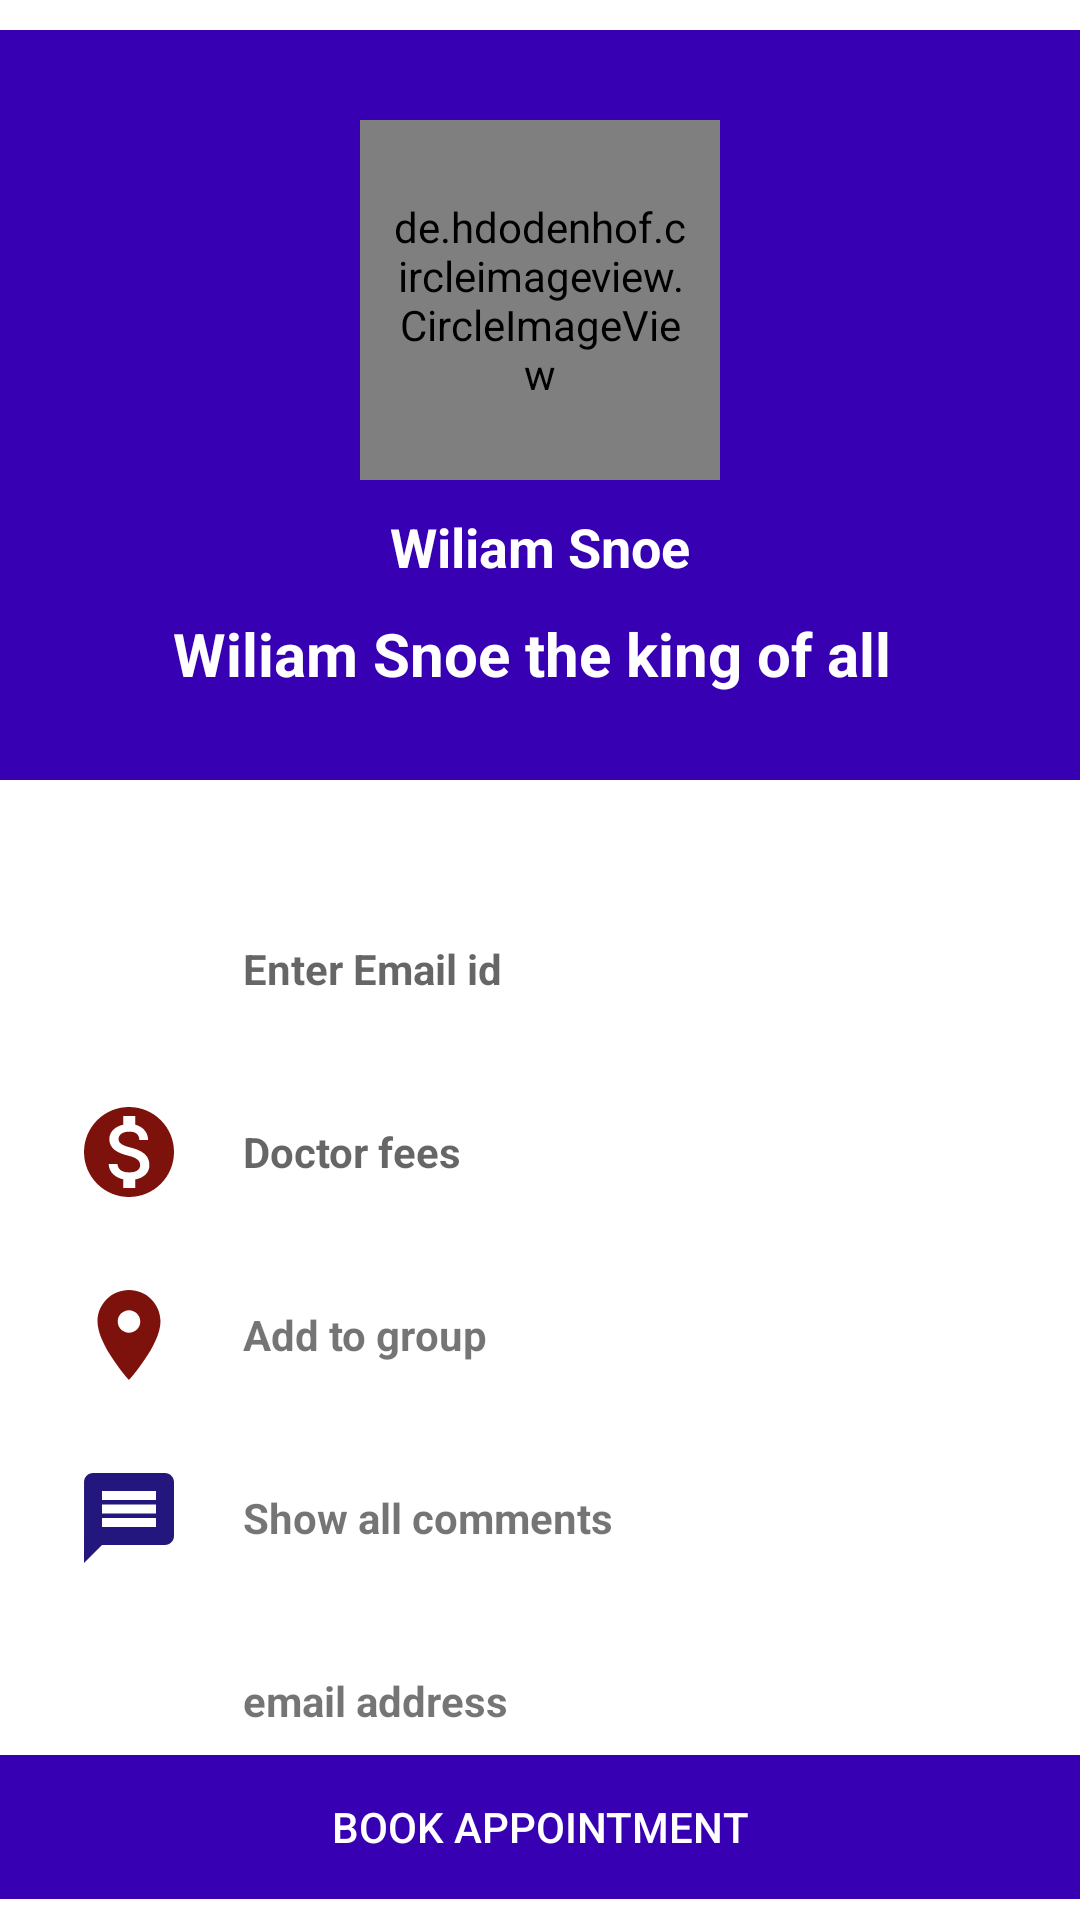

Here is an Android app screen rendered from its layout file. Give the layout XML and the strings, colors and styles it references.
<!-- AndroidManifest.xml: application theme Theme.MyMedApp -->
<!-- res/layout/find_doctor.xml -->
<FrameLayout xmlns:android="http://schemas.android.com/apk/res/android"
    xmlns:tools="http://schemas.android.com/tools"
    android:layout_width="match_parent"
    android:layout_height="match_parent"
    android:layout_marginTop="44dp">


    <ScrollView xmlns:android="http://schemas.android.com/apk/res/android"
        android:layout_width="match_parent"
        android:layout_height="match_parent"
        android:id="@+id/scroll_parent">


        <LinearLayout
            android:layout_width="match_parent"
            android:layout_height="match_parent"


            android:layout_marginTop="10dp"
            android:orientation="vertical"
            android:weightSum="1">

            <RelativeLayout
                android:layout_width="match_parent"
                android:layout_height="match_parent"
                android:layout_weight="0.14">

                <LinearLayout
                    android:layout_width="match_parent"
                    android:layout_height="250dp"
                    android:background="@color/purple_700"
                    android:orientation="vertical">

                    <de.hdodenhof.circleimageview.CircleImageView
                        android:id="@+id/doctorImage"
                        android:layout_width="120dp"
                        android:layout_height="120dp"
                        android:layout_gravity="center_horizontal"
                        android:layout_marginTop="30dp"
                        android:adjustViewBounds="false"
                        android:padding="10dp" />

                    <TextView
                        android:id="@+id/doctorName"
                        android:layout_width="wrap_content"
                        android:layout_height="wrap_content"
                        android:layout_gravity="center_horizontal"
                        android:layout_marginTop="10dp"
                        android:text="Wiliam Snoe"
                        android:textColor="#fff"
                        android:textSize="18sp"
                        android:textStyle="bold" />

                    <TextView
                        android:id="@+id/doctorSpel"
                        android:layout_width="wrap_content"
                        android:layout_height="wrap_content"
                        android:layout_gravity="center_horizontal"
                        android:layout_marginTop="10dp"
                        android:text="Wiliam Snoe the king of all "
                        android:textColor="#fff"
                        android:textSize="20sp"
                        android:textStyle="bold" />
                </LinearLayout>

            </RelativeLayout>

            <LinearLayout
                android:layout_width="360dp"
                android:layout_height="wrap_content"
                android:layout_gravity="center"
                android:layout_marginTop="45dp"
                android:orientation="vertical">

                <LinearLayout
                    android:layout_width="match_parent"
                    android:layout_height="wrap_content"
                    android:orientation="horizontal"
                    android:paddingLeft="25dp">

                    <ImageView
                        android:layout_width="36dp"
                        android:layout_height="36dp"
                        android:src="@drawable/ic_baseline_email_24" />

                    <TextView
                        android:id="@+id/doctorDes"
                        android:layout_width="wrap_content"
                        android:layout_height="wrap_content"
                        android:layout_gravity="center_vertical"
                        android:hint="Enter Email id "
                        android:paddingLeft="20dp"
                        android:textStyle="bold" />
                </LinearLayout>

                <LinearLayout
                    android:layout_width="match_parent"
                    android:layout_height="wrap_content"
                    android:layout_marginTop="25dp"
                    android:orientation="horizontal"
                    android:paddingLeft="25dp">

                    <ImageView
                        android:layout_width="36dp"
                        android:layout_height="36dp"
                        android:src="@drawable/ic_baseline_monetization_on_24" />

                    <TextView
                        android:id="@+id/doctorFee"

                        android:layout_width="wrap_content"
                        android:layout_height="wrap_content"
                        android:layout_gravity="center_vertical"
                        android:hint="Doctor fees"
                        android:paddingLeft="20dp"
                        android:textStyle="bold" />
                </LinearLayout>

                <LinearLayout
                    android:layout_width="match_parent"
                    android:layout_height="wrap_content"
                    android:layout_marginTop="25dp"
                    android:orientation="horizontal"
                    android:paddingLeft="25dp">

                    <ImageView
                        android:layout_width="36dp"
                        android:layout_height="36dp"
                        android:src="@drawable/ic_baseline_location_on_24" />

                    <TextView
                        android:id="@+id/doctorAddress"

                        android:layout_width="wrap_content"
                        android:layout_height="wrap_content"
                        android:layout_gravity="center_vertical"
                        android:hint="Enter Name"
                        android:paddingLeft="20dp"
                        android:text="Add to group"
                        android:textStyle="bold" />
                </LinearLayout>

                <LinearLayout
                    android:layout_width="match_parent"
                    android:layout_height="wrap_content"
                    android:layout_marginTop="25dp"
                    android:orientation="horizontal"
                    android:paddingLeft="25dp">

                    <ImageView
                        android:layout_width="36dp"
                        android:layout_height="36dp"
                        android:src="@drawable/ic_baseline_message_24" />

                    <TextView
                        android:id="@+id/doctorNo"

                        android:layout_width="wrap_content"
                        android:layout_height="wrap_content"
                        android:layout_gravity="center_vertical"
                        android:hint="Enter bloodgroup"
                        android:paddingLeft="20dp"
                        android:text="Show all comments"
                        android:textStyle="bold" />
                </LinearLayout>
                <LinearLayout
                    android:layout_width="match_parent"
                    android:layout_height="wrap_content"
                    android:layout_marginTop="25dp"
                    android:orientation="horizontal"
                    android:paddingLeft="25dp">

                    <ImageView
                        android:layout_width="36dp"
                        android:layout_height="36dp"
                        android:src="@drawable/ic_baseline_email_24" />

                    <TextView
                        android:id="@+id/doctorEmail"
                        android:layout_width="wrap_content"
                        android:layout_height="wrap_content"
                        android:layout_gravity="center_vertical"
                        android:hint="Enter bloodgroup"
                        android:paddingLeft="20dp"
                        android:text="email address"
                        android:textStyle="bold" />
                </LinearLayout>
            </LinearLayout>
            <LinearLayout
                android:id="@+id/buttons"
                android:layout_width="fill_parent"
                android:layout_height="wrap_content"
                android:orientation="horizontal"
                android:gravity="center"
                android:layout_alignParentBottom="true">

                <Button
                    android:id="@+id/bookAppointment"
                    android:layout_width="wrap_content"
                    android:layout_height="wrap_content"
                    android:layout_alignParentBottom="true"
                    android:layout_weight="1"
                    android:background="@color/purple_700"
                    android:text="Book Appointment"
                    android:textColor="@color/cardview_light_background" />

            </LinearLayout>


        </LinearLayout>
    </ScrollView>

</FrameLayout>
<!-- resources referenced by this layout -->
<resources>
  <!-- drawable ic_baseline_location_on_24 (drawable) -->
  <vector android:height="24dp" android:tint="#7D120C"
      android:viewportHeight="24" android:viewportWidth="24"
      android:width="24dp" xmlns:android="http://schemas.android.com/apk/res/android">
      <path android:fillColor="@android:color/white" android:pathData="M12,2C8.13,2 5,5.13 5,9c0,5.25 7,13 7,13s7,-7.75 7,-13c0,-3.87 -3.13,-7 -7,-7zM12,11.5c-1.38,0 -2.5,-1.12 -2.5,-2.5s1.12,-2.5 2.5,-2.5 2.5,1.12 2.5,2.5 -1.12,2.5 -2.5,2.5z"/>
  </vector>
  <!-- drawable ic_baseline_message_24 (drawable) -->
  <vector android:height="24dp" android:tint="#23177D"
      android:viewportHeight="24" android:viewportWidth="24"
      android:width="24dp" xmlns:android="http://schemas.android.com/apk/res/android">
      <path android:fillColor="@android:color/white" android:pathData="M20,2L4,2c-1.1,0 -1.99,0.9 -1.99,2L2,22l4,-4h14c1.1,0 2,-0.9 2,-2L22,4c0,-1.1 -0.9,-2 -2,-2zM18,14L6,14v-2h12v2zM18,11L6,11L6,9h12v2zM18,8L6,8L6,6h12v2z"/>
  </vector>
  <!-- drawable ic_baseline_monetization_on_24 (drawable) -->
  <vector android:height="24dp" android:tint="#7D120C"
      android:viewportHeight="24" android:viewportWidth="24"
      android:width="24dp" xmlns:android="http://schemas.android.com/apk/res/android">
      <path android:fillColor="@android:color/white" android:pathData="M12,2C6.48,2 2,6.48 2,12s4.48,10 10,10 10,-4.48 10,-10S17.52,2 12,2zM13.41,18.09L13.41,20h-2.67v-1.93c-1.71,-0.36 -3.16,-1.46 -3.27,-3.4h1.96c0.1,1.05 0.82,1.87 2.65,1.87 1.96,0 2.4,-0.98 2.4,-1.59 0,-0.83 -0.44,-1.61 -2.67,-2.14 -2.48,-0.6 -4.18,-1.62 -4.18,-3.67 0,-1.72 1.39,-2.84 3.11,-3.21L10.74,4h2.67v1.95c1.86,0.45 2.79,1.86 2.85,3.39L14.3,9.34c-0.05,-1.11 -0.64,-1.87 -2.22,-1.87 -1.5,0 -2.4,0.68 -2.4,1.64 0,0.84 0.65,1.39 2.67,1.91s4.18,1.39 4.18,3.91c-0.01,1.83 -1.38,2.83 -3.12,3.16z"/>
  </vector>
  <style name="Theme.MyMedApp" parent="Theme.MaterialComponents.DayNight.NoActionBar">
          
          <item name="colorPrimary">@color/purple_500</item>
          <item name="colorPrimaryVariant">@color/purple_700</item>
          <item name="colorOnPrimary">@color/white</item>
          
          <item name="colorSecondary">@color/teal_200</item>
          <item name="colorSecondaryVariant">@color/teal_700</item>
          <item name="colorOnSecondary">@color/black</item>
          
          <item name="android:statusBarColor" tools:targetApi="l">?attr/colorPrimaryVariant</item>
          
      </style>
  <!-- not gathered from this repository: default colours our renderer supplied (Android Studio template values) -->
  <color name="purple_500">#FF6200EE</color>
  <color name="purple_700">#FF3700B3</color>
  <color name="teal_200">#FF03DAC5</color>
  <color name="teal_700">#FF018786</color>
  <color name="black">#FF000000</color>
  <color name="white">#FFFFFFFF</color>
</resources>
